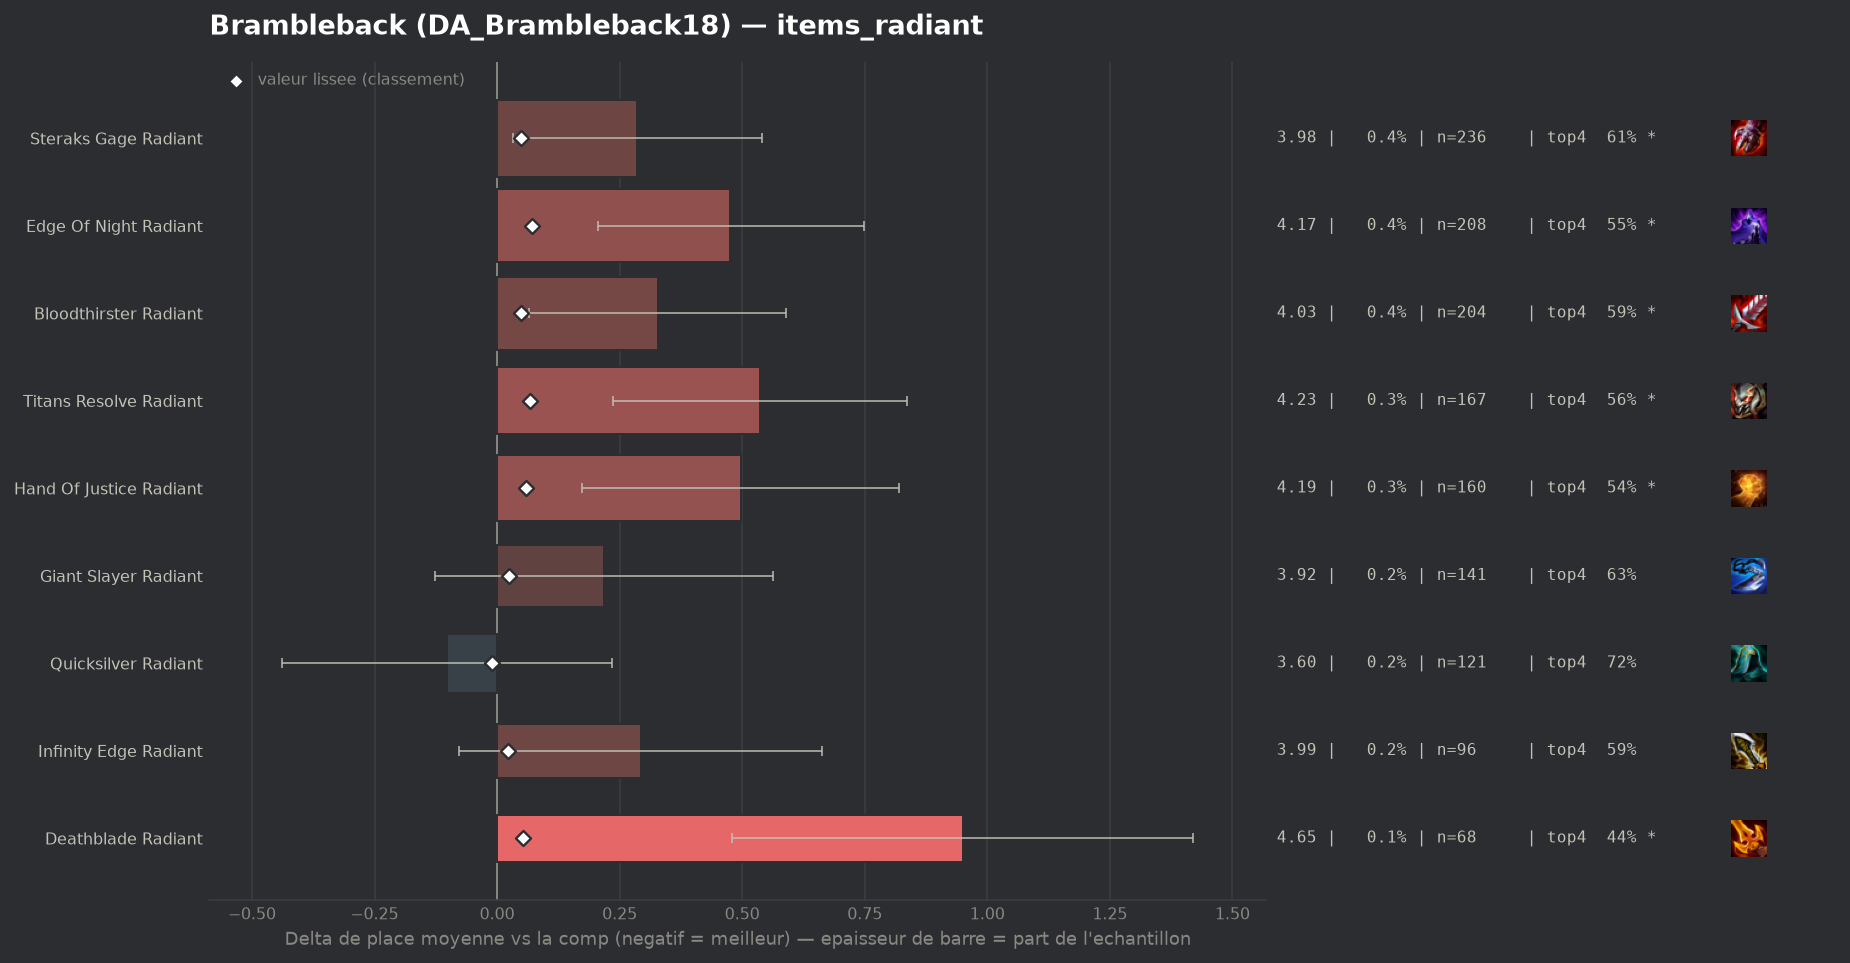

The file beside this chart, header and first rows:
group, label, n, share, avg_place, shrunk_avg, score, d_avg, d_avg_pess, impact, d_top4, win, top2, top4, sd, z, p, significant
populaire, Quicksilver Radiant, 121, 0.002089, 3.595, 3.687, -0.01, -0.102, 0.0, 0.0, 0.0451, 0.1322, 0.3306, 0.719, 1.888, -0.59, 0.5536, False
populaire, Infinity Edge Radiant, 96, 0.001657, 3.99, 3.719, 0.022, 0.293, 0.0, -0.0, -0.0802, 0.125, 0.2292, 0.5938, 1.851, 1.55, 0.1215, False
populaire, Giant Slayer Radiant, 141, 0.002434, 3.915, 3.72, 0.024, 0.218, 0.0, -0.0001, -0.0427, 0.1631, 0.2908, 0.6312, 2.088, 1.24, 0.2154, False
populaire, Steraks Gage Radiant, 236, 0.004074, 3.983, 3.745, 0.048, 0.286, 0.033, -0.0002, -0.0595, 0.1144, 0.2712, 0.6144, 1.985, 2.21, 0.02702, True
populaire, Bloodthirster Radiant, 204, 0.003522, 4.025, 3.746, 0.049, 0.328, 0.066, -0.0002, -0.0808, 0.1275, 0.2304, 0.5931, 1.906, 2.45, 0.01421, True
populaire, Deathblade Radiant, 68, 0.001174, 4.647, 3.749, 0.053, 0.95, 0.48, -0.0001, -0.2328, 0.1029, 0.1471, 0.4412, 1.976, 3.96, 7e-05, True
populaire, Hand Of Justice Radiant, 160, 0.002762, 4.194, 3.757, 0.06, 0.497, 0.174, -0.0002, -0.1302, 0.1187, 0.2687, 0.5437, 2.081, 3.02, 0.00255, True
populaire, Titans Resolve Radiant, 167, 0.002883, 4.234, 3.764, 0.068, 0.537, 0.237, -0.0002, -0.1111, 0.1018, 0.1976, 0.5629, 1.973, 3.51, 0.00045, True
populaire, Edge Of Night Radiant, 208, 0.003591, 4.173, 3.769, 0.072, 0.476, 0.205, -0.0003, -0.1211, 0.1154, 0.2452, 0.5529, 1.992, 3.44, 0.00058, True
